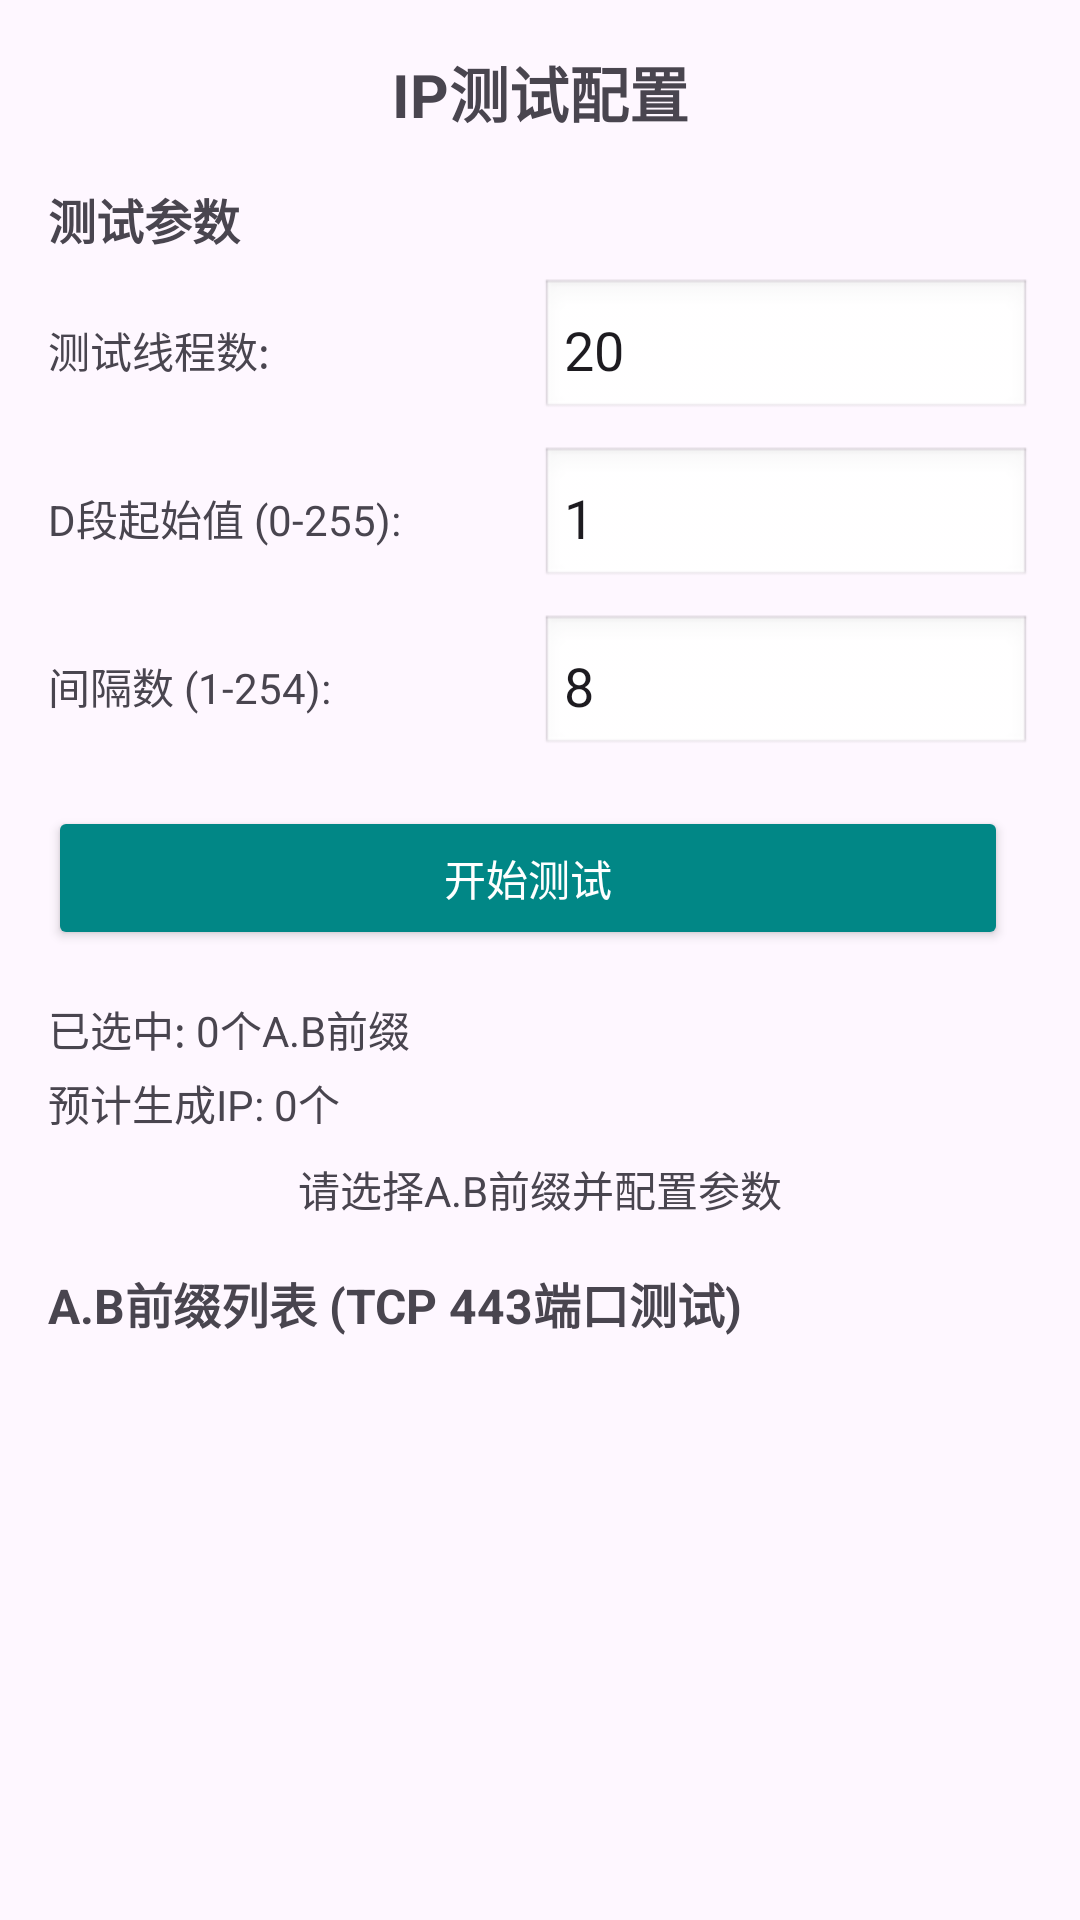

Android layout source for this screen:
<!-- AndroidManifest.xml: application theme Theme.Cfstproject -->
<!-- res/layout/fragment_ip_test.xml -->
<?xml version="1.0" encoding="utf-8"?>
<LinearLayout xmlns:android="http://schemas.android.com/apk/res/android"
    xmlns:app="http://schemas.android.com/apk/res-auto"
    android:layout_width="match_parent"
    android:layout_height="match_parent"
    android:orientation="vertical"
    android:padding="16dp">

    <TextView
        android:layout_width="match_parent"
        android:layout_height="wrap_content"
        android:text="IP测试配置"
        android:textSize="20sp"
        android:textStyle="bold"
        android:gravity="center"
        android:layout_marginBottom="16dp" />

    <TextView
        android:layout_width="match_parent"
        android:layout_height="wrap_content"
        android:text="测试参数"
        android:textSize="16sp"
        android:textStyle="bold"
        android:layout_marginBottom="8dp" />

    
    <LinearLayout
        android:layout_width="match_parent"
        android:layout_height="wrap_content"
        android:orientation="horizontal"
        android:layout_marginBottom="8dp">

        <TextView
            android:layout_width="0dp"
            android:layout_height="wrap_content"
            android:layout_weight="1"
            android:text="测试线程数:"
            android:textSize="14sp"
            android:layout_gravity="center_vertical" />

        <EditText
            android:id="@+id/etThreadCount"
            android:layout_width="0dp"
            android:layout_height="wrap_content"
            android:layout_weight="1"
            android:inputType="number"
            android:text="20"
            android:maxLines="1"
            android:background="@android:drawable/edit_text"
            android:padding="8dp" />

    </LinearLayout>

    
    <LinearLayout
        android:layout_width="match_parent"
        android:layout_height="wrap_content"
        android:orientation="horizontal"
        android:layout_marginBottom="8dp">

        <TextView
            android:layout_width="0dp"
            android:layout_height="wrap_content"
            android:layout_weight="1"
            android:text="D段起始值 (0-255):"
            android:textSize="14sp"
            android:layout_gravity="center_vertical" />

        <EditText
            android:id="@+id/etDStart"
            android:layout_width="0dp"
            android:layout_height="wrap_content"
            android:layout_weight="1"
            android:inputType="number"
            android:text="1"
            android:maxLines="1"
            android:background="@android:drawable/edit_text"
            android:padding="8dp" />

    </LinearLayout>

    
    <LinearLayout
        android:layout_width="match_parent"
        android:layout_height="wrap_content"
        android:orientation="horizontal"
        android:layout_marginBottom="16dp">

        <TextView
            android:layout_width="0dp"
            android:layout_height="wrap_content"
            android:layout_weight="1"
            android:text="间隔数 (1-254):"
            android:textSize="14sp"
            android:layout_gravity="center_vertical" />

        <EditText
            android:id="@+id/etDInterval"
            android:layout_width="0dp"
            android:layout_height="wrap_content"
            android:layout_weight="1"
            android:inputType="number"
            android:text="8"
            android:maxLines="1"
            android:background="@android:drawable/edit_text"
            android:padding="8dp" />

    </LinearLayout>

    
    <LinearLayout
        android:layout_width="match_parent"
        android:layout_height="wrap_content"
        android:orientation="horizontal"
        android:layout_marginBottom="16dp">

        <Button
            android:id="@+id/startButton"
            android:layout_width="0dp"
            android:layout_height="wrap_content"
            android:layout_weight="1"
            android:text="开始测试"
            android:layout_marginEnd="8dp"
            android:backgroundTint="@color/teal_700"
            android:textColor="@android:color/white" />

        <Button
            android:id="@+id/stopButton"
            android:layout_width="0dp"
            android:layout_height="wrap_content"
            android:layout_weight="1"
            android:text="停止测试"
            android:layout_marginStart="8dp"
            android:backgroundTint="@color/red_500"
            android:textColor="@android:color/white"
            android:visibility="gone" />

    </LinearLayout>

    
    <TextView
        android:id="@+id/tvSelectedCount"
        android:layout_width="match_parent"
        android:layout_height="wrap_content"
        android:text="已选中: 0个A.B前缀"
        android:textSize="14sp"
        android:layout_marginBottom="4dp" />

    <TextView
        android:id="@+id/tvGeneratedIPs"
        android:layout_width="match_parent"
        android:layout_height="wrap_content"
        android:text="预计生成IP: 0个"
        android:textSize="14sp"
        android:layout_marginBottom="8dp" />

    <ProgressBar
        android:id="@+id/progressBar"
        style="?android:attr/progressBarStyleHorizontal"
        android:layout_width="match_parent"
        android:layout_height="wrap_content"
        android:max="100"
        android:progress="0"
        android:visibility="gone"
        android:layout_marginBottom="8dp" />

    <TextView
        android:id="@+id/statusText"
        android:layout_width="match_parent"
        android:layout_height="wrap_content"
        android:text="请选择A.B前缀并配置参数"
        android:textSize="14sp"
        android:layout_marginBottom="16dp"
        android:gravity="center" />

    <TextView
        android:layout_width="match_parent"
        android:layout_height="wrap_content"
        android:text="A.B前缀列表 (TCP 443端口测试)"
        android:textSize="16sp"
        android:textStyle="bold"
        android:layout_marginBottom="8dp" />

    <androidx.recyclerview.widget.RecyclerView
        android:id="@+id/recyclerView"
        android:layout_width="match_parent"
        android:layout_height="0dp"
        android:layout_weight="1" />

</LinearLayout>
<!-- resources referenced by this layout -->
<resources>
  <color name="red_500">#FFF44336</color>
  <color name="teal_700">#FF018786</color>
  <style name="Theme.Cfstproject" parent="Base.Theme.Cfstproject" />
  <style name="Base.Theme.Cfstproject" parent="Theme.Material3.DayNight.NoActionBar">
          
          
          <item name="colorPrimary">@color/purple_500</item>
          <item name="colorPrimaryVariant">@color/purple_700</item>
          <item name="colorOnPrimary">@color/white</item>
          <item name="colorSecondary">@color/teal_200</item>
          <item name="colorSecondaryVariant">@color/teal_700</item>
          <item name="colorOnSecondary">@color/black</item>
          <item name="android:statusBarColor">?attr/colorPrimaryVariant</item>
      </style>
  <color name="purple_500">#FF6200EE</color>
  <color name="purple_700">#FF3700B3</color>
  <color name="white">#FFFFFFFF</color>
  <color name="teal_200">#FF03DAC5</color>
  <color name="black">#FF000000</color>
</resources>
